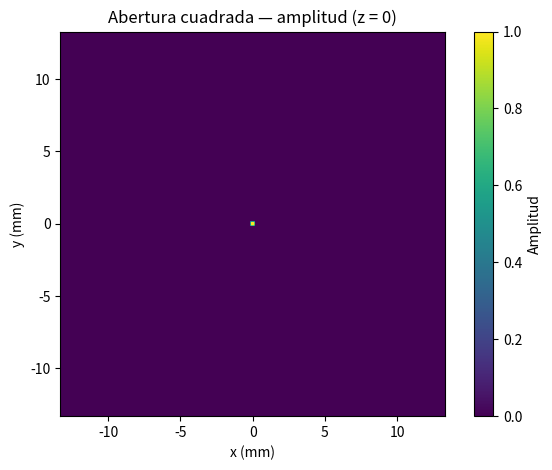
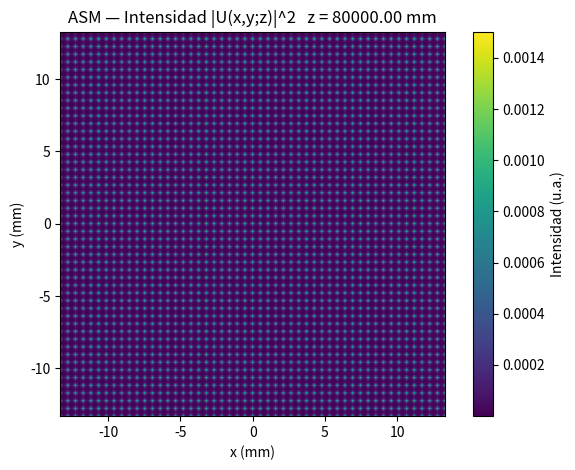

The script that saved these images, in order:
import numpy as np
import matplotlib.pyplot as plt

# ======================================================================
# CONFIGURACIÓN — modifica aquí tus parámetros principales
# ======================================================================
z_max_m  = 200
N                   = 2048        # [muestras] por eje (malla cuadrada N×N)
dx                  = 13e-6       # [m/píxel] paso espacial en el plano de la abertura
longitud_onda_m     = 532e-9     # [m] λ (ej. 544 nm; usa 532e-9 si es 532 nm)
freq=1/longitud_onda_m
lado_abertura_m     = 300e-6     # [m] lado del cuadrado de la abertura
centro_abertura_m   = (0.0, 0.0) # [m] (x0, y0) del centro de la abertura
amplitud_interior   = 1.0 + 0.0j # valor COMPLEJO dentro de la abertura (puede llevar fase)
fraccion_z_de_zmax  = 0.4   # z = fracción * z_max (guía práctica)
mostrar_abertura    = True       # dibujar la abertura (z=0) además de la intensidad en z
# ======================================================================

# ----------------------------------------------------------------------
# PARTE 1 — Malla espacial (x, y) y rejilla 2D (X, Y)
# Convenciones:
#   - x, y: vectores 1D (metros), centrados en 0
#   - X, Y: mallas 2D (metros), para evaluar U(x,y) en la rejilla
# ----------------------------------------------------------------------
Lx = N * dx   # [m] tamaño físico en x (solo informativo)
Ly = N * dx   # [m] tamaño físico en y (cuadrada)

# Vectores 1D (centrados en 0). Para N PAR, 0 cae en el índice N//2.
x = (np.arange(N) - N//2) * dx   # [m]
y = (np.arange(N) - N//2) * dx   # [m]

# Mallas 2D
X, Y = np.meshgrid(x, y, indexing="xy")  # shape (N, N)

# ----------------------------------------------------------------------
# PARTE 2 — Malla de frecuencias (fx, fy) y rejilla 2D (FX, FY)
# Hechos de muestreo:
#   Δf = 1/(N·dx)       (resolución en frecuencia)
#   f_max = 1/(2·dx)    (Nyquist)
# Usamos fftshift para centrar f=0.
# ----------------------------------------------------------------------
f1d_cpm = np.fft.fftshift(np.fft.fftfreq(N, d=dx))  # [ciclos/metro] centrado
FX_cpm, FY_cpm = np.meshgrid(f1d_cpm, f1d_cpm, indexing="xy")

# (informativo)
delta_f_cpm = 1.0/(N*dx)
fny_cpm     = 1.0/(2.0*dx)

# ----------------------------------------------------------------------
# Abertura cuadrada: máscara binaria COMPLEJA en la malla (X, Y)
# ----------------------------------------------------------------------
def mascara_abertura_cuadrada(X: np.ndarray,
                              Y: np.ndarray,
                              lado_m: float,
                              centro_m: tuple[float, float] = (0.0, 0.0),
                              amplitud_compleja: complex = 1.0 + 0.0j) -> np.ndarray:
    """
    Devuelve U0(x,y) COMPLEJO: amplitud_compleja dentro del cuadrado, 0 fuera.
    X, Y y 'lado_m' en metros. 'centro_m' permite desplazar la abertura.
    """
    x0_m, y0_m = centro_m
    semi = lado_m/2.0
    dentro = (np.abs(X - x0_m) <= semi) & (np.abs(Y - y0_m) <= semi)
    U0 = np.zeros_like(X, dtype=np.complex128)
    U0[dentro] = amplitud_compleja
    return U0

U0 = mascara_abertura_cuadrada(X, Y, lado_m=lado_abertura_m,
                               centro_m=centro_abertura_m,
                               amplitud_compleja=amplitud_interior)

# ----------------------------------------------------------------------
# PARTE 3 — FFT centrada (helpers)
#   U(x,y)  -> A(fx,fy) : fft2_centrada
#   A(fx,fy)-> U(x,y)   : ifft2_centrada
# ----------------------------------------------------------------------
def fft2_centrada(u_xy: np.ndarray) -> np.ndarray:
    """U(x,y) -> A(fx,fy) con DC en el centro."""
    return np.fft.fftshift(np.fft.fft2(np.fft.ifftshift(u_xy)))

def ifft2_centrada(A_f: np.ndarray) -> np.ndarray:
    """A(fx,fy) -> U(x,y) con DC en el centro."""
    return np.fft.fftshift(np.fft.ifft2(np.fft.ifftshift(A_f)))

A0 = fft2_centrada(U0)  # espectro en z=0

# ----------------------------------------------------------------------
# PARTE 4 — Propagador ASM y propagación a z fijo
#   k_z = 2π * sqrt( 1/λ^2 - (fx^2 + fy^2) )
#   H   = exp( i * z * k_z )
#   U_z = IFFT{ A0 * H }
# ----------------------------------------------------------------------
def calcular_kz_radpm(FX_cpm: np.ndarray,
                      FY_cpm: np.ndarray,
                      longitud_onda_m: float) -> np.ndarray:
    """
    k_z(fx,fy) en [rad/m], con FX,FY en [ciclos/m]. Incluye modos evanescentes.
    """
    return 2.0*np.pi * np.sqrt((1.0/longitud_onda_m**2) - (FX_cpm**2 + FY_cpm**2) + 0j)

def transfer_function_ASM(kz_radpm: np.ndarray, z_m: float) -> np.ndarray:
    """H(fx,fy; z) = exp(i * z * k_z)."""
    return np.exp(1j * z_m * kz_radpm)

kz_radpm = calcular_kz_radpm(FX_cpm, FY_cpm, longitud_onda_m)
z_m      = float(fraccion_z_de_zmax) * z_max_m
print(z_max_m)
H = transfer_function_ASM(kz_radpm, z_m)
U_z = ifft2_centrada(A0 * H)
I_z = np.abs(U_z)**2

# ----------------------------------------------------------------------
# PARTE 5 — Gráficas
# ----------------------------------------------------------------------
extent_mm = [x[0]*1e3, x[-1]*1e3, y[0]*1e3, y[-1]*1e3]

if mostrar_abertura:
    plt.figure()
    plt.title("Abertura cuadrada — amplitud (z = 0)")
    plt.imshow(np.abs(U0), extent=extent_mm)
    plt.xlabel("x (mm)"); plt.ylabel("y (mm)")
    plt.colorbar(label="Amplitud"); plt.tight_layout()

plt.figure()
plt.title(f"ASM — Intensidad |U(x,y;z)|^2   z = {z_m*1e3:.2f} mm")
plt.imshow(I_z, extent=extent_mm)
plt.xlabel("x (mm)"); plt.ylabel("y (mm)")
plt.colorbar(label="Intensidad (u.a.)")
plt.tight_layout()
plt.show()

# ----------------------------------------------------------------------
# PARTE 6 — Resumen por consola (útil para verificar muestreo)
# ----------------------------------------------------------------------
print("=== Resumen ===")
print(f"N = {N}, dx = {dx:.3e} m  ->  Lx = Ly = {Lx:.3e} m")
print(f"λ = {longitud_onda_m:.3e} m, lado = {lado_abertura_m:.3e} m, centro = {centro_abertura_m}")
print(f"Δf = {delta_f_cpm:.6e} ciclos/m  |  f_Nyquist = {fny_cpm:.6e} ciclos/m")
print(f"z_max ≈ (N/2)·dx²/λ = {z_max_m:.3e} m  ({z_max_m*1e3:.3f} mm)")
print(f"z = {z_m:.3e} m  ({z_m*1e3:.3f} mm)  = {fraccion_z_de_zmax*100:.1f}% de z_max")
